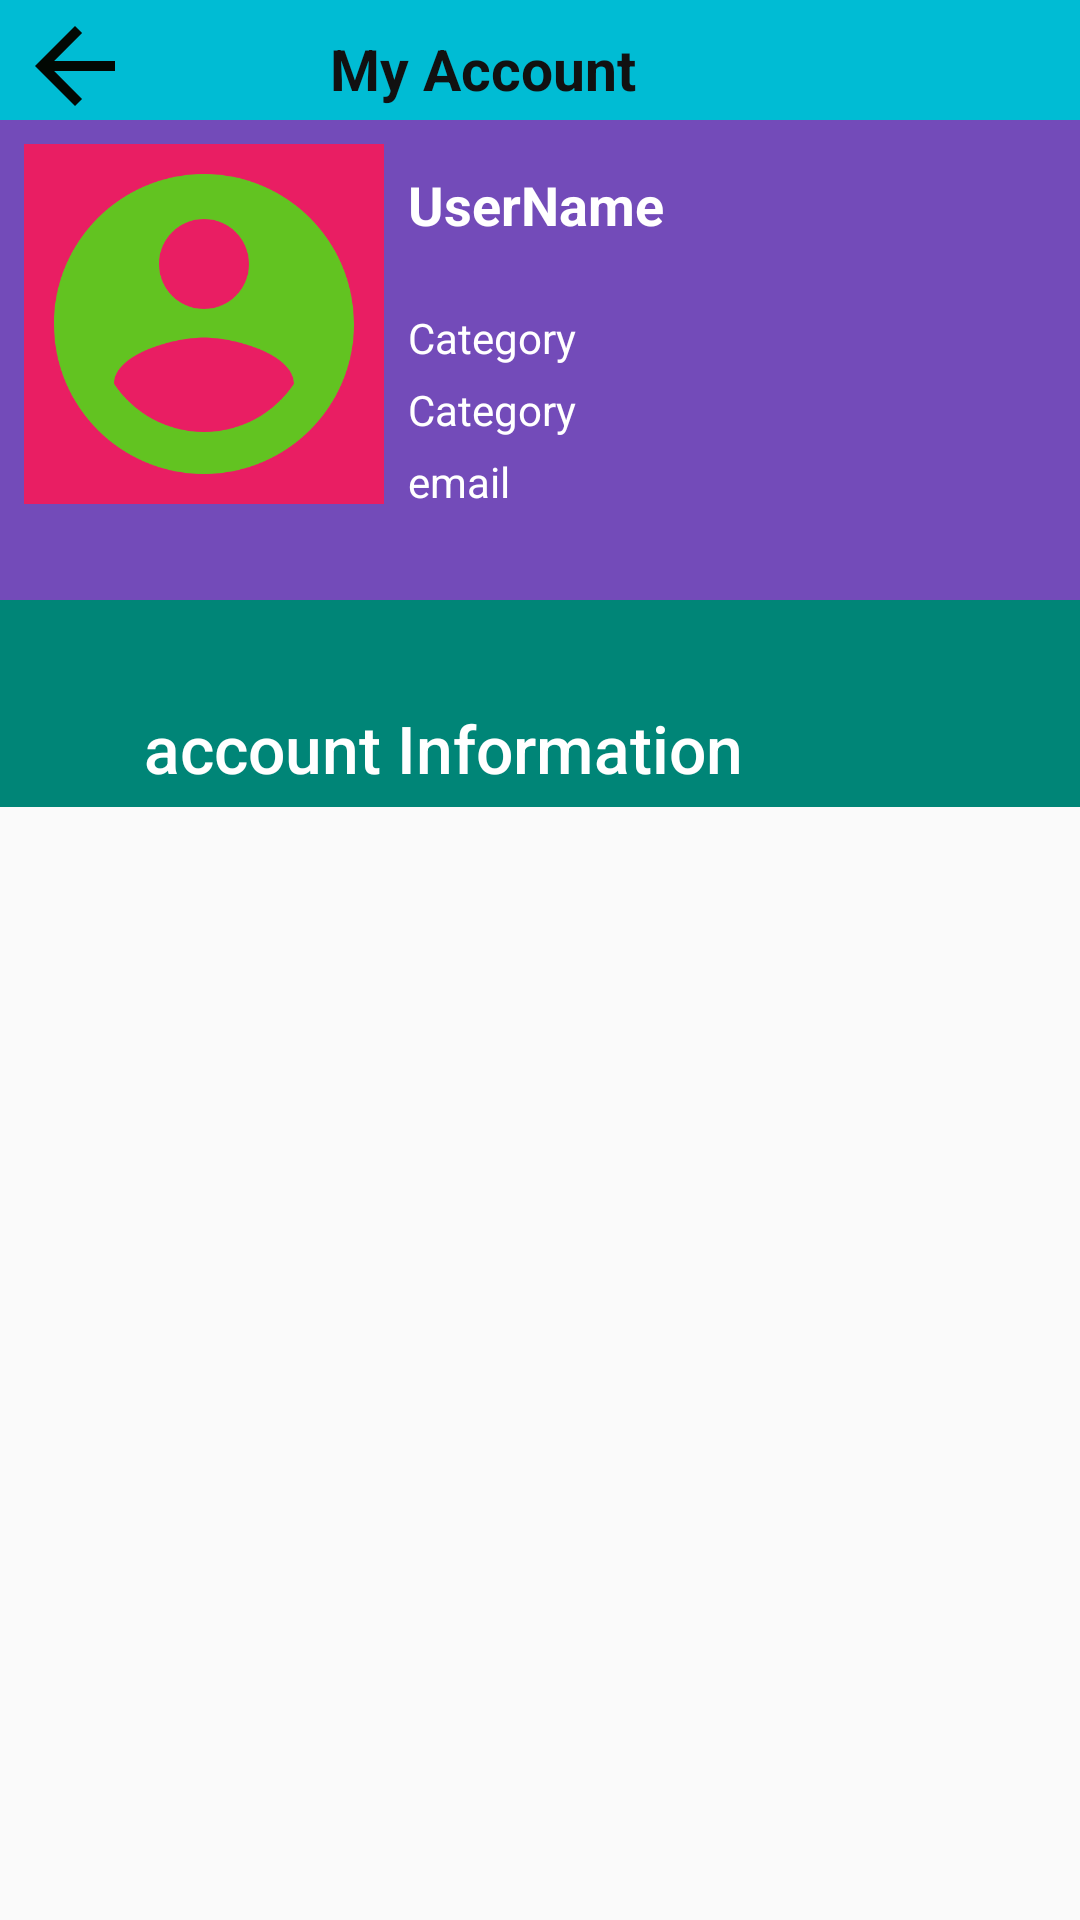

Here is an Android app screen rendered from its layout file. Give the layout XML and the strings, colors and styles it references.
<!-- AndroidManifest.xml: application theme AppTheme -->
<!-- res/layout/activity_frag_2.xml -->
<?xml version="1.0" encoding="utf-8"?>
<RelativeLayout xmlns:android="http://schemas.android.com/apk/res/android"
    xmlns:app="http://schemas.android.com/apk/res-auto"
    xmlns:tools="http://schemas.android.com/tools"
    android:layout_width="405dp"
    android:layout_height="match_parent"
    tools:context="com.example.nit_project.frag_2">
    <com.google.android.material.appbar.AppBarLayout
        android:layout_width="match_parent"
        android:layout_height="40dp"
        android:background="#00BCD4"
        >
        <LinearLayout
            android:layout_width="match_parent"
            android:layout_height="50dp"
            android:layout_margin="0dp"
            android:orientation="horizontal">
        <ImageView
            android:layout_marginTop="2dp"
            android:layout_width="50dp"
            android:layout_height="40dp"
            android:src="@drawable/back_arrow"
            android:onClick="Goback"/>
            <TextView
                android:layout_width="200dp"
                android:layout_height="45dp"
                android:layout_marginLeft="50dp"
                android:padding="10dp"
                android:text="My Account"
                android:textColor="#111111"
                android:textSize="19dp"
                android:textStyle="bold" />
        </LinearLayout>
    </com.google.android.material.appbar.AppBarLayout>

    <com.google.android.material.appbar.AppBarLayout
        android:id="@+id/appbarlayout_id"
        android:layout_width="match_parent"
        android:layout_height="229dp"
        android:layout_marginTop="40dp"
        android:theme="@style/ThemeOverlay.AppCompat.Dark.ActionBar"
        app:layout_constraintEnd_toEndOf="parent"
        app:layout_constraintStart_toStartOf="parent"
        app:layout_constraintTop_toTopOf="parent">

        <com.google.android.material.appbar.CollapsingToolbarLayout
            android:id="@+id/collapsingToolbar_id"
            android:layout_width="match_parent"
            android:layout_height="250dp"
            app:contentScrim="?attr/colorPrimary"
            app:expandedTitleMarginEnd="64dp"
            app:expandedTitleMarginStart="48dp"
            app:layout_scrollFlags="exitUntilCollapsed"
            app:title="account Information"
            app:expandedTitleTextAppearance="@style/Toolbar.TitleText"
            app:collapsedTitleTextAppearance="@style/Toolbar.TitleText">

            <androidx.appcompat.widget.Toolbar
                android:layout_width="match_parent"
                android:layout_height="?attr/actionBarSize"
                android:theme="@style/ThemeOverlay.AppCompat.Light"
                app:layout_collapseMode="pin" />

            <LinearLayout xmlns:android="http://schemas.android.com/apk/res/android"
                android:id="@+id/container"
                android:layout_width="match_parent"
                android:layout_height="160dp"
                android:background="#734BB9"
                android:orientation="horizontal"
                android:padding="8dp">


                <ImageView
                    android:id="@+id/imageId"
                    android:layout_width="120dp"
                    android:layout_height="120dp"
                    android:background="#E91E63"

                    android:src="@drawable/ic_account_circle_black_24dp"/>

                <LinearLayout
                    android:layout_width="match_parent"
                    android:layout_height="130dp"
                    android:layout_margin="8dp"
                    android:orientation="vertical">


                    <TextView
                        android:id="@+id/userId"
                        android:layout_width="150dp"
                        android:layout_height="42dp"
                        android:text="UserName"
                        android:textColor="#fff"
                        android:textSize="18sp"
                        android:textStyle="bold" />
                    <TextView
                        android:id="@+id/fullnameId"
                        android:layout_width="wrap_content"
                        android:layout_height="wrap_content"
                        android:layout_marginTop="5dp"
                        android:text="Category"
                        android:textColor="#fff" />

                    <TextView
                        android:id="@+id/rankId"
                        android:layout_width="wrap_content"
                        android:layout_height="wrap_content"
                        android:layout_marginTop="5dp"
                        android:text="Category"
                        android:textColor="#fff" />
                    <TextView
                        android:id="@+id/emailId"
                        android:layout_width="wrap_content"
                        android:layout_height="wrap_content"
                        android:layout_marginTop="5dp"
                        android:text="email"
                        android:textColor="#fff" />
                </LinearLayout>


            </LinearLayout>
        </com.google.android.material.appbar.CollapsingToolbarLayout>
    </com.google.android.material.appbar.AppBarLayout>


</RelativeLayout>
<!-- resources referenced by this layout -->
<resources>
  <!-- drawable back_arrow (drawable) -->
  <vector android:height="24dp" android:tint="#020803"
      android:viewportHeight="24.0" android:viewportWidth="24.0"
      android:width="24dp" xmlns:android="http://schemas.android.com/apk/res/android">
      <path android:fillColor="#FF000000" android:pathData="M20,11H7.83l5.59,-5.59L12,4l-8,8 8,8 1.41,-1.41L7.83,13H20v-2z"/>
  </vector>
  <!-- drawable ic_account_circle_black_24dp (drawable) -->
  <vector android:height="24dp" android:tint="#62C321"
      android:viewportHeight="24.0" android:viewportWidth="24.0"
      android:width="24dp" xmlns:android="http://schemas.android.com/apk/res/android">
      <path android:fillColor="#E71414" android:pathData="M12,2C6.48,2 2,6.48 2,12s4.48,10 10,10 10,-4.48 10,-10S17.52,2 12,2zM12,5c1.66,0 3,1.34 3,3s-1.34,3 -3,3 -3,-1.34 -3,-3 1.34,-3 3,-3zM12,19.2c-2.5,0 -4.71,-1.28 -6,-3.22 0.03,-1.99 4,-3.08 6,-3.08 1.99,0 5.97,1.09 6,3.08 -1.29,1.94 -3.5,3.22 -6,3.22z"/>
  </vector>
  <style name="Toolbar.TitleText" parent="TextAppearance.Widget.AppCompat.Toolbar.Title">
          <item name="android:textSize">22sp
          </item> 
      </style>
  <style name="AppTheme" parent="Theme.AppCompat.Light.DarkActionBar">
          
          <item name="colorPrimary">@color/colorPrimary</item>
          <item name="colorPrimaryDark">@color/colorPrimaryDark</item>
          <item name="colorAccent">@color/colorAccent</item>
      </style>
  <color name="colorPrimary">#008577</color>
  <color name="colorPrimaryDark">#00574B</color>
  <color name="colorAccent">#D81B60</color>
</resources>
